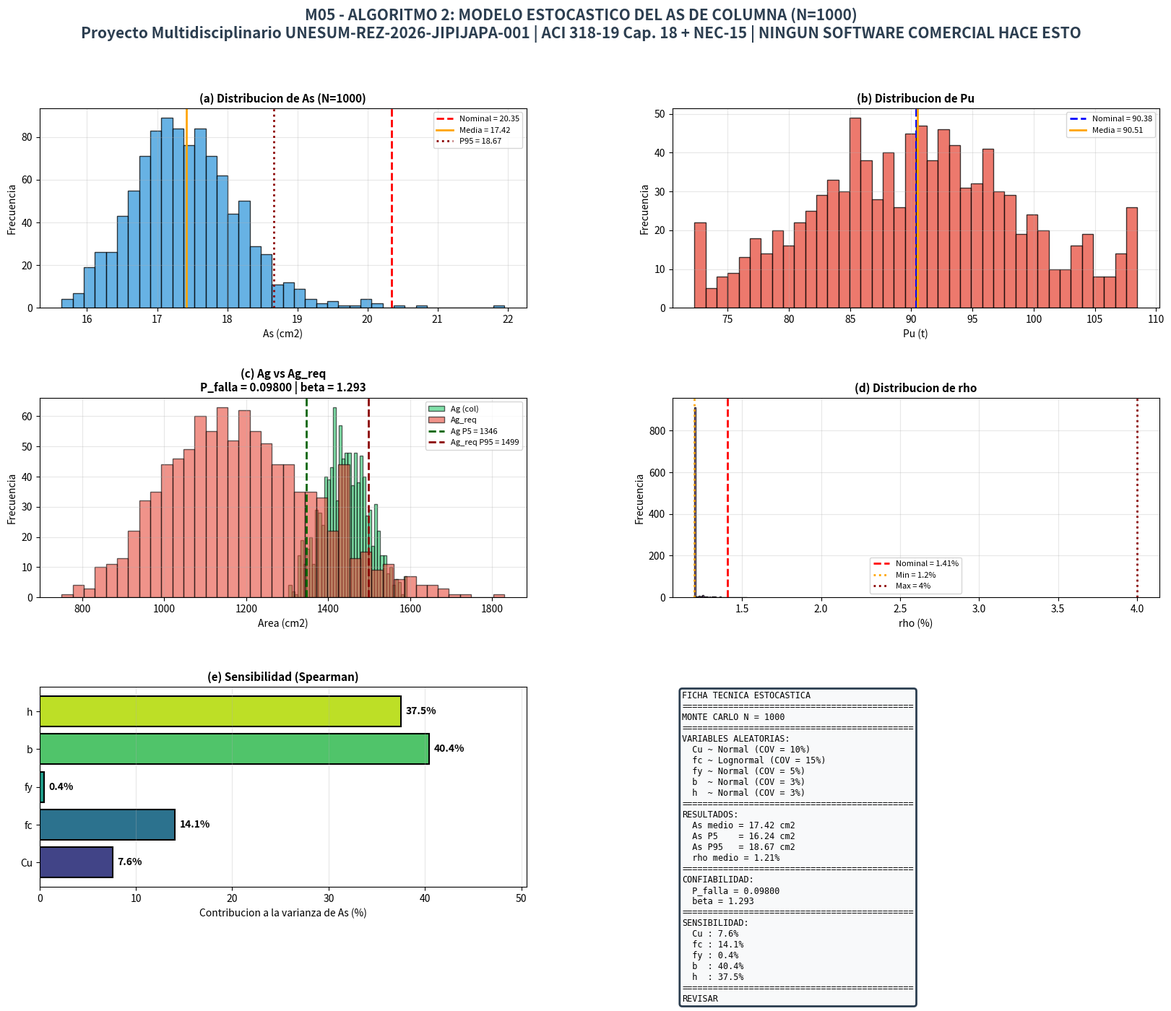
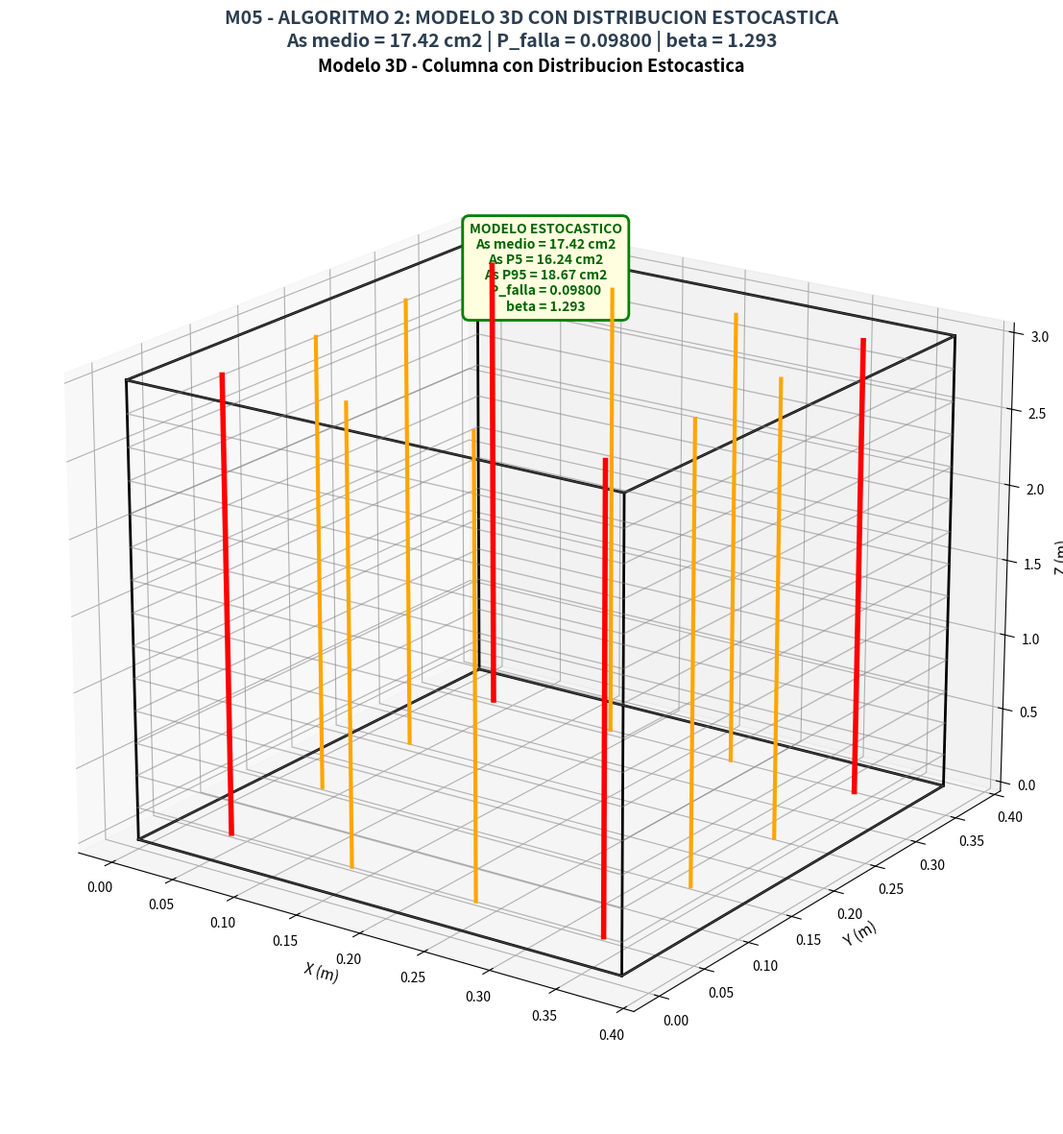

These figures' Python source, in order:
# -*- coding: utf-8 -*-
"""
================================================================================
MODULO 05 - ALGORITMO 2: MODELO ESTOCASTICO DEL AS DE COLUMNA
================================================================================
AUTOR: Ing. Gery Lorenzo Marcillo Merino, Msc.
PROYECTO: Proyecto Multidisciplinario UNESUM-REZ-2026-JIPIJAPA-001
NORMA: ACI 318-19 Cap. 18 + NEC-15
OBJETIVO: Modelo estocastico Monte Carlo del As de columna
          - Distribucion de As (N=1000)
          - Confiabilidad beta
          - Probabilidad de falla P_falla
          - Sensibilidad (Spearman)
          - Comparacion con Algoritmo 1 (determinista)
          NINGUN SOFTWARE COMERCIAL HACE ESTO
================================================================================
"""

import os
import sys
from datetime import datetime

try:
    import matplotlib
    import matplotlib.pyplot as plt
    import numpy as np
    from matplotlib.gridspec import GridSpec
    MATPLOTLIB_OK = True
except ImportError:
    MATPLOTLIB_OK = False
    print("matplotlib no esta instalado. Ejecute: pip install matplotlib")
    sys.exit(1)

# ============================================================================
# 1. IDENTIDAD
# ============================================================================

PROYECTO = "Proyecto Multidisciplinario UNESUM-REZ-2026-JIPIJAPA-001"
CASO = "Estructuras Especiales"
TITULO = "MODELO ESTOCASTICO DEL AS DE COLUMNA"
DOCENTE = "Ing. Gery Lorenzo Marcillo Merino, Msc."
NORMA = "ACI 318-19 Cap. 18 + NEC-15"
FRASE = "La incertidumbre no se elimina: se cuantifica."

# ============================================================================
# 2. DATOS BASE (del Excel)
# ============================================================================

L1 = 6.20
L2 = 5.90
L3 = 5.70
L4 = 6.00

Cm1_nom = 0.62
Cv1_nom = 0.20
Pisos = 2

fc_nom = 210
fy_nom = 4200
Es = 2.1e6

ancho_nom = 38
prof_nom = 38
rec = 2.5
phi_long = 14
phi_esq = 16
phi_est = 10
var_a = 4
var_p = 4

He = 3.0
H_viga = 0.30
Fm = 1.2

# Valores nominales
At = (L1/2 + L2/2) * (L3/2 + L4/2)
Cu_nom = 1.2 * (Cm1_nom * Pisos) + 1.6 * (Cv1_nom * Pisos)
Pu_nom = At * Cu_nom * Fm

Ag_col = ancho_nom * prof_nom
num_varillas = var_a * 2 + (var_p - 2) * 2
As_nom = 4 * 0.00785 * phi_esq**2 + (num_varillas - 4) * 0.00785 * phi_long**2
rho_nom = As_nom / Ag_col * 100

# Coeficientes de variacion
COV_Cu = 0.10
COV_fc = 0.15
COV_fy = 0.05
COV_b = 0.03
COV_h = 0.03

N = 1000

# ============================================================================
# 3. MODELO ESTOCASTICO - MONTE CARLO
# ============================================================================

np.random.seed(42)

print(f"\n[EJECUTANDO MONTE CARLO] N = {N} simulaciones...")

# Variables aleatorias
Cu_sim = np.random.normal(Cu_nom, COV_Cu * Cu_nom, N)
fc_sim = np.random.lognormal(
    np.log(fc_nom) - 0.5 * np.log(1 + COV_fc**2),
    np.sqrt(np.log(1 + COV_fc**2)), N
)
fy_sim = np.random.normal(fy_nom, COV_fy * fy_nom, N)
b_sim = np.random.normal(ancho_nom, COV_b * ancho_nom, N)
h_sim = np.random.normal(prof_nom, COV_h * prof_nom, N)

# Asegurar valores fisicos
Cu_sim = np.clip(Cu_sim, 0.8 * Cu_nom, 1.2 * Cu_nom)
fc_sim = np.clip(fc_sim, 150, 280)
fy_sim = np.clip(fy_sim, 3800, 4600)
b_sim = np.clip(b_sim, 0.95 * ancho_nom, 1.05 * ancho_nom)
h_sim = np.clip(h_sim, 0.95 * prof_nom, 1.05 * prof_nom)

# Calculos vectorizados
Pu_sim = At * Cu_sim * Fm
Ag_sim = b_sim * h_sim
Ag_req_sim = 3 * Pu_sim * 1000 / (0.85 * fc_sim + 0.012 * fy_sim)

# As requerido (por cuantia minima 1.2% del Ag real)
As_min_sim = 0.012 * Ag_sim

# As requerido si Ag < Ag_req (aumentar cuantia)
As_req_sim = np.where(Ag_sim >= Ag_req_sim, As_min_sim, 0.012 * Ag_req_sim)

# Cuantia
rho_sim = As_req_sim / Ag_sim * 100

# P_falla (si Ag < Ag_req)
P_falla = np.mean(Ag_sim < Ag_req_sim)

# Confiabilidad beta
ratio = Ag_sim / Ag_req_sim
if np.std(np.log(ratio)) > 0:
    beta = np.mean(np.log(ratio)) / np.std(np.log(ratio))
else:
    beta = 0

# ============================================================================
# 4. ESTADISTICOS
# ============================================================================

def stats(arr, nombre):
    media = np.mean(arr)
    std = np.std(arr)
    cov = std / media if media != 0 else 0
    p5 = np.percentile(arr, 5)
    p50 = np.percentile(arr, 50)
    p95 = np.percentile(arr, 95)
    return {"nombre": nombre, "media": media, "std": std, "cov": cov, "p5": p5, "p50": p50, "p95": p95}

stats_As = stats(As_req_sim, "As")
stats_Pu = stats(Pu_sim, "Pu")
stats_Ag = stats(Ag_sim, "Ag")
stats_rho = stats(rho_sim, "rho")

# ============================================================================
# 5. SENSIBILIDAD (SPEARMAN sin scipy)
# ============================================================================

def spearman(x, y):
    rx = np.argsort(np.argsort(x)).astype(float)
    ry = np.argsort(np.argsort(y)).astype(float)
    rx -= rx.mean()
    ry -= ry.mean()
    denom = np.sqrt((rx**2).sum() * (ry**2).sum())
    return float((rx*ry).sum()/denom) if denom > 0 else 0.0

sens = {
    'Cu': abs(spearman(Cu_sim, As_req_sim)),
    'fc': abs(spearman(fc_sim, As_req_sim)),
    'fy': abs(spearman(fy_sim, As_req_sim)),
    'b':  abs(spearman(b_sim, As_req_sim)),
    'h':  abs(spearman(h_sim, As_req_sim))
}

total_sens = sum(sens.values())
contrib = {k: v/total_sens*100 for k, v in sens.items()}

# ============================================================================
# 6. IMPRESION EN CONSOLA
# ============================================================================

print("=" * 80)
print(f"[M05 - A2] {TITULO}")
print(f"[PROYECTO] {PROYECTO}")
print(f"[NORMA] {NORMA}")
print(f"[DOCENTE] {DOCENTE}")
print("=" * 80)

print(f"\n--- VALORES NOMINALES ---")
print(f"  At = {At:.2f} m2")
print(f"  Cu = {Cu_nom:.4f} t/m2")
print(f"  Pu = {Pu_nom:.2f} t")
print(f"  Ag = {Ag_col} cm2")
print(f"  As = {As_nom:.2f} cm2")
print(f"  rho = {rho_nom:.2f}%")

print(f"\n--- MONTE CARLO (N = {N}) ---")
print(f"  {'Variable':<10} {'Media':<10} {'Std':<10} {'COV':<10} {'P5':<10} {'P95':<10}")
print(f"  {'-'*65}")
for s in [stats_As, stats_Pu, stats_Ag, stats_rho]:
    print(f"  {s['nombre']:<10} {s['media']:<10.3f} {s['std']:<10.3f} {s['cov']:<10.4f} {s['p5']:<10.3f} {s['p95']:<10.3f}")

print(f"\n--- CONFIABILIDAD ---")
print(f"  P_falla = {P_falla:.5f}")
print(f"  beta = {beta:.3f}")
print(f"  {'CUMPLE (beta > 3.5)' if beta > 3.5 else 'REVISAR'}")

print(f"\n--- SENSIBILIDAD (Spearman) ---")
for k, v in sorted(contrib.items(), key=lambda x: -x[1]):
    print(f"  {k:<6}: {v:6.2f} %")

print("\n" + "=" * 80)
print(f"Frase: {FRASE}")
print("=" * 80)

# ============================================================================
# 7. GUARDAR REPORTE
# ============================================================================

carpeta = "Resultados_M05"
if not os.path.exists(carpeta):
    os.makedirs(carpeta)

nombre_reporte = f"reporte_M05_algoritmo2_estocastico_{datetime.now().strftime('%Y%m%d_%H%M%S')}.txt"
ruta_reporte = os.path.join(carpeta, nombre_reporte)

with open(ruta_reporte, 'w', encoding='utf-8') as f:
    f.write("=" * 80 + "\n")
    f.write(f"[M05 - A2] {TITULO}\n")
    f.write(f"[PROYECTO] {PROYECTO}\n")
    f.write(f"[NORMA] {NORMA}\n")
    f.write(f"Fecha: {datetime.now().strftime('%Y-%m-%d %H:%M:%S')}\n")
    f.write("=" * 80 + "\n\n")
    f.write(f"MONTE CARLO N = {N}\n\n")
    f.write(f"ESTADISTICOS:\n")
    for s in [stats_As, stats_Pu, stats_Ag, stats_rho]:
        f.write(f"  {s['nombre']}: media={s['media']:.3f}, std={s['std']:.3f}, COV={s['cov']:.4f}\n")
    f.write(f"\nCONFIABILIDAD:\n")
    f.write(f"  P_falla = {P_falla:.5f}\n")
    f.write(f"  beta = {beta:.3f}\n\n")
    f.write(f"SENSIBILIDAD:\n")
    for k, v in sorted(contrib.items(), key=lambda x: -x[1]):
        f.write(f"  {k}: {v:.2f}%\n")
    f.write("\n" + "=" * 80 + "\n")
    f.write(f"Frase: {FRASE}\n")
    f.write("=" * 80 + "\n")

print(f"\nReporte guardado: {ruta_reporte}")

# ============================================================================
# 8. DASHBOARD 2D (6 PANELES)
# ============================================================================

fig1 = plt.figure(figsize=(20, 14), num='M05-A2: Modelo Estocastico Columna')
fig1.suptitle(
    f"M05 - ALGORITMO 2: MODELO ESTOCASTICO DEL AS DE COLUMNA (N={N})\n"
    f"{PROYECTO} | {NORMA} | NINGUN SOFTWARE COMERCIAL HACE ESTO",
    fontsize=15, fontweight='bold', color='#2c3e50'
)

gs1 = GridSpec(3, 2, figure=fig1, hspace=0.45, wspace=0.30)

# (a) Distribucion de As
ax1 = fig1.add_subplot(gs1[0, 0])
ax1.hist(As_req_sim, bins=40, color='#3498db', alpha=0.75, edgecolor='black')
ax1.axvline(As_nom, color='red', linestyle='--', linewidth=2, label=f'Nominal = {As_nom:.2f}')
ax1.axvline(stats_As['media'], color='orange', linestyle='-', linewidth=2, label=f'Media = {stats_As["media"]:.2f}')
ax1.axvline(stats_As['p95'], color='darkred', linestyle=':', linewidth=2, label=f'P95 = {stats_As["p95"]:.2f}')
ax1.set_xlabel('As (cm2)', fontsize=10)
ax1.set_ylabel('Frecuencia', fontsize=10)
ax1.set_title(f'(a) Distribucion de As (N={N})', fontsize=11, fontweight='bold')
ax1.legend(fontsize=8)
ax1.grid(True, alpha=0.3)

# (b) Distribucion de Pu
ax2 = fig1.add_subplot(gs1[0, 1])
ax2.hist(Pu_sim, bins=40, color='#e74c3c', alpha=0.75, edgecolor='black')
ax2.axvline(Pu_nom, color='blue', linestyle='--', linewidth=2, label=f'Nominal = {Pu_nom:.2f}')
ax2.axvline(stats_Pu['media'], color='orange', linestyle='-', linewidth=2, label=f'Media = {stats_Pu["media"]:.2f}')
ax2.set_xlabel('Pu (t)', fontsize=10)
ax2.set_ylabel('Frecuencia', fontsize=10)
ax2.set_title('(b) Distribucion de Pu', fontsize=11, fontweight='bold')
ax2.legend(fontsize=8)
ax2.grid(True, alpha=0.3)

# (c) Confiabilidad - Ag vs Ag_req
ax3 = fig1.add_subplot(gs1[1, 0])
ax3.hist(Ag_sim, bins=40, color='#2ecc71', alpha=0.6, edgecolor='black', label='Ag (col)')
ax3.hist(Ag_req_sim, bins=40, color='#e74c3c', alpha=0.6, edgecolor='black', label='Ag_req')
ax3.axvline(np.percentile(Ag_sim, 5), color='darkgreen', linestyle='--', linewidth=2, label=f'Ag P5 = {np.percentile(Ag_sim, 5):.0f}')
ax3.axvline(np.percentile(Ag_req_sim, 95), color='darkred', linestyle='--', linewidth=2, label=f'Ag_req P95 = {np.percentile(Ag_req_sim, 95):.0f}')
ax3.set_xlabel('Area (cm2)', fontsize=10)
ax3.set_ylabel('Frecuencia', fontsize=10)
ax3.set_title(f'(c) Ag vs Ag_req\nP_falla = {P_falla:.5f} | beta = {beta:.3f}', fontsize=11, fontweight='bold')
ax3.legend(fontsize=8)
ax3.grid(True, alpha=0.3)

# (d) Distribucion de rho
ax4 = fig1.add_subplot(gs1[1, 1])
ax4.hist(rho_sim, bins=40, color='#9b59b6', alpha=0.75, edgecolor='black')
ax4.axvline(rho_nom, color='red', linestyle='--', linewidth=2, label=f'Nominal = {rho_nom:.2f}%')
ax4.axvline(1.2, color='orange', linestyle=':', linewidth=2, label='Min = 1.2%')
ax4.axvline(4.0, color='darkred', linestyle=':', linewidth=2, label='Max = 4%')
ax4.set_xlabel('rho (%)', fontsize=10)
ax4.set_ylabel('Frecuencia', fontsize=10)
ax4.set_title('(d) Distribucion de rho', fontsize=11, fontweight='bold')
ax4.legend(fontsize=8)
ax4.grid(True, alpha=0.3)

# (e) Sensibilidad (Spearman)
ax5 = fig1.add_subplot(gs1[2, 0])
keys = list(contrib.keys())
vals = list(contrib.values())
colores = plt.cm.viridis(np.linspace(0.2, 0.9, len(keys)))
bars = ax5.barh(keys, vals, color=colores, edgecolor='black', linewidth=1.5)
for bar, val in zip(bars, vals):
    ax5.text(bar.get_width() + 0.5, bar.get_y() + bar.get_height()/2,
             f'{val:.1f}%', va='center', fontsize=10, fontweight='bold')
ax5.set_xlabel('Contribucion a la varianza de As (%)', fontsize=10)
ax5.set_title('(e) Sensibilidad (Spearman)', fontsize=11, fontweight='bold')
ax5.grid(True, alpha=0.3, axis='x')
ax5.set_xlim(0, max(vals)*1.25)

# (f) Ficha tecnica
ax6 = fig1.add_subplot(gs1[2, 1])
ax6.axis('off')

ficha = (
    f"FICHA TECNICA ESTOCASTICA\n"
    f"{'=' * 45}\n"
    f"MONTE CARLO N = {N}\n"
    f"{'=' * 45}\n"
    f"VARIABLES ALEATORIAS:\n"
    f"  Cu ~ Normal (COV = 10%)\n"
    f"  fc ~ Lognormal (COV = 15%)\n"
    f"  fy ~ Normal (COV = 5%)\n"
    f"  b  ~ Normal (COV = 3%)\n"
    f"  h  ~ Normal (COV = 3%)\n"
    f"{'=' * 45}\n"
    f"RESULTADOS:\n"
    f"  As medio = {stats_As['media']:.2f} cm2\n"
    f"  As P5    = {stats_As['p5']:.2f} cm2\n"
    f"  As P95   = {stats_As['p95']:.2f} cm2\n"
    f"  rho medio = {stats_rho['media']:.2f}%\n"
    f"{'=' * 45}\n"
    f"CONFIABILIDAD:\n"
    f"  P_falla = {P_falla:.5f}\n"
    f"  beta = {beta:.3f}\n"
    f"{'=' * 45}\n"
    f"SENSIBILIDAD:\n"
    f"  Cu : {contrib['Cu']:.1f}%\n"
    f"  fc : {contrib['fc']:.1f}%\n"
    f"  fy : {contrib['fy']:.1f}%\n"
    f"  b  : {contrib['b']:.1f}%\n"
    f"  h  : {contrib['h']:.1f}%\n"
    f"{'=' * 45}\n"
    f"{'CUMPLE (beta > 3.5)' if beta > 3.5 else 'REVISAR'}"
)

ax6.text(0.02, 0.98, ficha, transform=ax6.transAxes,
         fontsize=8.5, verticalalignment='top', fontfamily='monospace',
         bbox=dict(boxstyle='round', facecolor='#f8f9fa', edgecolor='#2c3e50', linewidth=2))

plt.tight_layout()
plt.savefig('M05_A2_dashboard_estocastico.png', dpi=150, bbox_inches='tight')
print(f"\nDashboard 2D guardado: M05_A2_dashboard_estocastico.png")
plt.show(block=False)

# ============================================================================
# 9. MODELO 3D DE COLUMNA CON DISTRIBUCION
# ============================================================================

fig2 = plt.figure(figsize=(18, 12), num='M05-A2: Modelo 3D Estocastico')
ax = fig2.add_subplot(111, projection='3d')

fig2.suptitle(
    f"M05 - ALGORITMO 2: MODELO 3D CON DISTRIBUCION ESTOCASTICA\n"
    f"As medio = {stats_As['media']:.2f} cm2 | P_falla = {P_falla:.5f} | beta = {beta:.3f}",
    fontsize=14, fontweight='bold', color='#2c3e50'
)

b_3d = ancho_nom / 100
h_3d = prof_nom / 100
L_3d = He

# Columna
x = np.array([0, b_3d, b_3d, 0, 0])
y = np.array([0, 0, h_3d, h_3d, 0])

for z in [0, L_3d]:
    ax.plot(x, y, zs=z, color='black', linewidth=2)
for i in range(4):
    ax.plot([x[i], x[i]], [y[i], y[i]], [0, L_3d], color='black', linewidth=2)

# 12 varillas simetricas
from mpl_toolkits.mplot3d.art3d import Poly3DCollection
x_ini = rec/100 + phi_est/1000 + phi_esq/2000
x_fin = b_3d - rec/100 - phi_est/1000 - phi_esq/2000
y_ini = rec/100 + phi_est/1000 + phi_esq/2000
y_fin = h_3d - rec/100 - phi_est/1000 - phi_esq/2000

# 4 esquinas
for xv, yv in [(x_ini, y_fin), (x_fin, y_fin), (x_ini, y_ini), (x_fin, y_ini)]:
    ax.plot([xv, xv], [yv, yv], [0, L_3d], color='red', linewidth=4, zorder=10)

# 2 arriba + 2 abajo
espacio_h = (x_fin - x_ini) / 3
for i in range(1, 3):
    x_pos = x_ini + i * espacio_h
    ax.plot([x_pos, x_pos], [y_fin, y_fin], [0, L_3d], color='orange', linewidth=3, zorder=10)
    ax.plot([x_pos, x_pos], [y_ini, y_ini], [0, L_3d], color='orange', linewidth=3, zorder=10)

# 2 izq + 2 der
espacio_v = (y_fin - y_ini) / 3
for i in range(1, 3):
    y_pos = y_ini + i * espacio_v
    ax.plot([x_ini, x_ini], [y_pos, y_pos], [0, L_3d], color='orange', linewidth=3, zorder=10)
    ax.plot([x_fin, x_fin], [y_pos, y_pos], [0, L_3d], color='orange', linewidth=3, zorder=10)

# Estribos
for z in np.linspace(0, L_3d, 15):
    ax.plot(x, y, zs=z, color='gray', linewidth=1, alpha=0.5)

# Etiquetas
tic_3d = (
    f"MODELO ESTOCASTICO\n"
    f"As medio = {stats_As['media']:.2f} cm2\n"
    f"As P5 = {stats_As['p5']:.2f} cm2\n"
    f"As P95 = {stats_As['p95']:.2f} cm2\n"
    f"P_falla = {P_falla:.5f}\n"
    f"beta = {beta:.3f}"
)
ax.text(b_3d/2, h_3d/2, L_3d + 0.3, tic_3d, color='darkgreen', fontsize=10, fontweight='bold', ha='center',
        bbox=dict(boxstyle='round,pad=0.5', facecolor='lightyellow', edgecolor='green', linewidth=2))

ax.set_xlabel('X (m)', fontsize=11)
ax.set_ylabel('Y (m)', fontsize=11)
ax.set_zlabel('Z (m)', fontsize=11)
ax.set_title('Modelo 3D - Columna con Distribucion Estocastica', fontsize=13, fontweight='bold')
ax.view_init(elev=20, azim=-55)

plt.tight_layout()
plt.savefig('M05_A2_modelo_3D_estocastico.png', dpi=150, bbox_inches='tight')
print(f"Modelo 3D guardado: M05_A2_modelo_3D_estocastico.png")
plt.show()

print("\n" + "=" * 70)
print("PROCESO COMPLETADO EXITOSAMENTE")
print("=" * 70)
